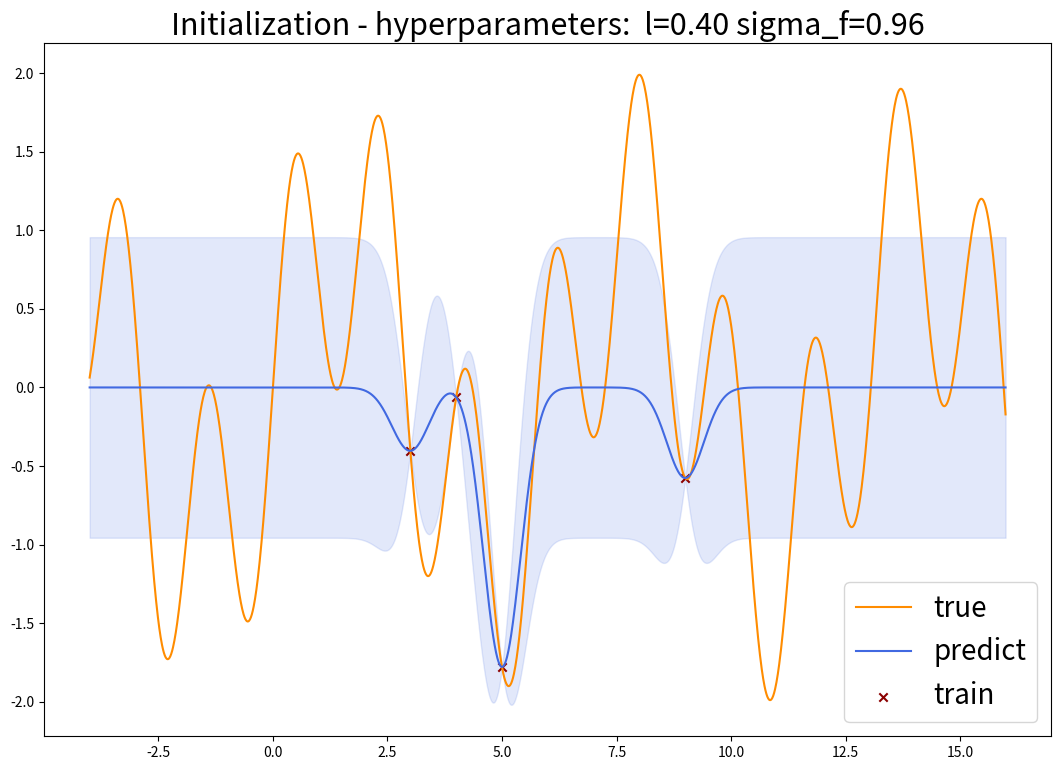

This chart was generated by the following Python code: (Note: this script raises an exception after producing the figure.)
#Bayesian Optimization with Gaussian Process Regression for Function Approximation

"""
The code implements Gaussian Process Regression (GPR) and Bayesian optimization for function approximation.
It consists of two main classes: 
-GPR for Gaussian Process Regression;
-BayesianOptimization for performing Bayesian optimization.

The GPR class represents the Gaussian Process Regression model. 
It has methods to fit the model to training data, predict the mean and covariance of the target function, 
and define the kernel function for GPR. 
The fit method performs hyperparameter optimization using negative log-likelihood loss. 
The predict method predicts the mean and covariance of the target function based on the fitted model.

The BayesianOptimization class performs the Bayesian optimization process. 
It takes a target function, a domain range, initial points, and the number of optimization steps as inputs. 
In the constructor, it initializes the GPR model, fits it to the initial training data, and visualizes the initial predictions. 
The get_next_guess method calculates the next point to evaluate based on expected improvement. 
The maximise method performs the iterative optimization process. 
It selects the next point, appends it to the training data, fits the GPR model, and visualizes the updated predictions at each step.

In the main code section, a target function y is defined, and an instance of BayesianOptimization is created.
The maximise method is called to perform the Bayesian optimization process and find the maximum of the target function.
The best_fit method is called to perform the Bayesian optimization process and find the best approximation of the target function.
"""

from scipy.optimize import minimize
import numpy as np
import matplotlib.pyplot as plt
from scipy.stats import norm

class GPR:
    def __init__(self, optimize=True):
        # Initialize the GPR model
        self.is_fit = False
        self.train_X, self.train_y = None, None
        self.params = {"l": 0.5, "sigma_f": 0.2}
        self.optimize = optimize

    def fit(self, X, y):
        # Fit the GPR model to the training data
        self.train_X = np.asarray(X)
        self.train_y = np.asarray(y)
        
        def negative_log_likelihood_loss(params):
            # Define the negative log-likelihood loss function for hyperparameter optimization
            self.params["l"], self.params["sigma_f"] = params[0], params[1]
            Kyy = self.kernel(self.train_X, self.train_X) + 1e-8 * np.eye(len(self.train_X))
            return (0.5 * self.train_y.T.dot(np.linalg.inv(Kyy)).dot(self.train_y) + 0.5 * np.linalg.slogdet(Kyy)[1] + 0.5 * len(self.train_X) * np.log(2 * np.pi)).flatten()
        
        if self.optimize:
            # Optimize the hyperparameters of the GPR model using negative log-likelihood loss
            res = minimize(negative_log_likelihood_loss, [self.params["l"], self.params["sigma_f"]],
                           bounds=((1e-4, 1e4), (1e-4, 1e4)),
                           method='L-BFGS-B')
            self.params["l"], self.params["sigma_f"] = res.x[0], res.x[1]
        
        self.is_fit = True

    def predict(self, X):
        # Predict the mean and covariance of the target function using the GPR model
        if not self.is_fit:
            print("GPR Model not fit yet.")
            return
        X = np.asarray(X)
        Kff = self.kernel(self.train_X, self.train_X)  # (N, N)
        Kyy = self.kernel(X, X)  # (k, k)
        Kfy = self.kernel(self.train_X, X)  # (N, k)
        Kff_inv = np.linalg.inv(Kff + 1e-8 * np.eye(len(self.train_X)))  # (N, N)
        
        mu = Kfy.T.dot(Kff_inv).dot(self.train_y)
        cov = Kyy - Kfy.T.dot(Kff_inv).dot(Kfy)
        return mu, cov
    
    def kernel(self, x1, x2):
        # Define the kernel function for Gaussian Process Regression
        dist_matrix = np.sum(x1**2, 1).reshape(-1, 1) + np.sum(x2**2, 1) - 2 * np.dot(x1, x2.T)
        return self.params["sigma_f"] ** 2 * np.exp(-0.5 / self.params["l"] ** 2 * dist_matrix)

class BayesianOptimization:
    def __init__(self, target_function, domain_min: int, domain_max: int, initial_points: list, n_steps=5):
        # Initialize the Bayesian Optimization class
        self.f = target_function
        self.n_steps = n_steps
        self.train_X = np.array(initial_points).reshape(-1, 1)
        self.train_y = self.f(self.train_X)
        self.test_X = np.arange(domain_min, domain_max, 0.01).reshape(-1, 1)  
        self.gpr = GPR()
        
        # Fit the GPR model to the initial training data and visualize the initial predictions
        self.gpr.fit(self.train_X, self.train_y)
        mu, cov = self.gpr.predict(self.test_X)
        test_y = mu.ravel()
        uncertainty = np.sqrt(np.diag(cov))
        plt.figure(figsize=(13,9))
        plt.plot(self.test_X, [self.f(x) for x in self.test_X], c='darkorange', label='true')
        plt.title("Initialization - hyperparameters:  l=%.2f sigma_f=%.2f" % (self.gpr.params["l"], self.gpr.params["sigma_f"]), fontsize=22)
        plt.fill_between(self.test_X.ravel(), test_y + uncertainty, test_y - uncertainty, alpha=0.15, color='royalblue')        
        plt.plot(self.test_X, test_y, label="predict", c='royalblue')
        plt.scatter(self.train_X, self.train_y, label="train", c="darkred", marker="x")
        plt.legend(loc='lower right', fontsize=20)
        plt.savefig("output/Init")
        plt.show()

    def get_next_guess_ei(self, mu, cov):
        # Calculate the next point to evaluate based on expected improvement
        y_max = np.max(self.train_y)
        expected_improvement = []
        mu = mu.ravel()
        z = (mu - y_max) / np.sqrt(np.diag(cov))
        expected_improvement = (mu - y_max) * norm.cdf(z) + np.diag(cov) * norm.pdf(z)
        next_guess = np.argmax(expected_improvement)
        
        return next_guess, expected_improvement
    
    def get_next_guess_bf(self, cov):
        #Calculate the next point to evaluate based on biggest uncertainty
        next_guess = np.argmax(np.diag(cov))
        return next_guess
    
    def maximise(self):
        # Perform iterative Bayesian optimization to find the maximum of the model
        mu, cov = self.gpr.predict(self.test_X)
        for i in range(self.n_steps):
            next_guess, ei = self.get_next_guess_ei(mu=mu, cov=cov)
            self.train_X = np.append(self.train_X, self.test_X[next_guess]).reshape(-1, 1)
            self.train_y.append(self.f(self.train_X[-1]))
            print(f'Step n° {i+1} --- Next point to evaluate: {self.train_X[-1]}') 
            self.gpr.fit(self.train_X, self.train_y)
            mu, cov = self.gpr.predict(self.test_X)
            test_y = mu.ravel()
            uncertainty = np.sqrt(np.diag(cov))
            plt.figure(figsize=(13,9))
            plt.plot(self.test_X, (i+1)*ei, c='green', label = f'{i+1}*EI')
            plt.plot(self.test_X, [self.f(x) for x in self.test_X], c='darkorange', label='true')
            plt.title(f"Maximize - step n° {i+1} - hyperparameters: l=%.2f sigma_f=%.2f" % (self.gpr.params["l"], self.gpr.params["sigma_f"]), fontsize=22)
            plt.fill_between(self.test_X.ravel(), test_y + uncertainty, test_y - uncertainty, alpha=0.15, color='royalblue')        
            plt.plot(self.test_X, test_y, label="predict", c='royalblue')
            plt.scatter(self.train_X, self.train_y, label="train", c="darkred", marker="x")
            plt.legend(loc='lower right', fontsize=20)
            plt.savefig(f"output/Maximize{i+1}.png")
            plt.show()
        x_max = self.train_X[self.train_y.index(np.max(self.train_y))]
        plt.figure(figsize=(13,9))
        plt.axvline(x_max, c='mediumvioletred', label = f'max')
        plt.plot(self.test_X, [self.f(x) for x in self.test_X], c='darkorange', label='true')
        plt.title("Maximize - hyperparameters: l=%.2f sigma_f=%.2f" % (self.gpr.params["l"], self.gpr.params["sigma_f"]), fontsize=22)
        plt.fill_between(self.test_X.ravel(), test_y + uncertainty, test_y - uncertainty, alpha=0.15, color='royalblue')        
        plt.plot(self.test_X, test_y, label="predict", c='royalblue')
        plt.scatter(self.train_X, self.train_y, label="train", c="darkred", marker="x")
        plt.legend(loc='lower right', fontsize=20)
        plt.savefig(f"output/MaximizeFinal.png")
        plt.show()

    def best_fit(self):
        # Perform iterative Bayesian optimization to find the best fit of the model
        mu, cov = self.gpr.predict(self.test_X)
        for i in range(self.n_steps):
            next_guess = self.get_next_guess_bf(cov=cov)
            self.train_X = np.append(self.train_X, self.test_X[next_guess]).reshape(-1, 1)
            self.train_y.append(self.f(self.train_X[-1]))
            print(f'Step n° {i+1} --- Next point to evaluate: {self.train_X[-1]}') 
            self.gpr.fit(self.train_X, self.train_y)
            mu, cov = self.gpr.predict(self.test_X)
            test_y = mu.ravel()
            uncertainty = np.sqrt(np.diag(cov))
            plt.figure()
            plt.plot(self.test_X, [self.f(x) for x in self.test_X], c='darkorange', label='true')
            plt.title(f"Best Fit - step n° {i+1} - hyperparameters: l=%.2f sigma_f=%.2f" % (self.gpr.params["l"], self.gpr.params["sigma_f"]))
            plt.fill_between(self.test_X.ravel(), test_y + uncertainty, test_y - uncertainty, alpha=0.15, color='royalblue')        
            plt.plot(self.test_X, test_y, label="predict", c='royalblue')
            plt.scatter(self.train_X, self.train_y, label="train", c="darkred", marker="x")
            plt.legend()
            plt.savefig(f"output/BestFit{i+1}")
            plt.show()

if __name__ == '__main__':
    # Define the target function for Bayesian Optimization
    def y(x):
        x = np.asarray(x)
        y = np.sin(x) + np.sin((10.0 / 3.0) * x)
        return y.tolist()

    # Create an instance of BayesianOptimization and perform maximization
    bayes_opt = BayesianOptimization(target_function=y, domain_min=-4, domain_max=16, initial_points=[3, 4, 5, 9], n_steps=20)
    bayes_opt.maximise()
    #bayes_opt.best_fit()
